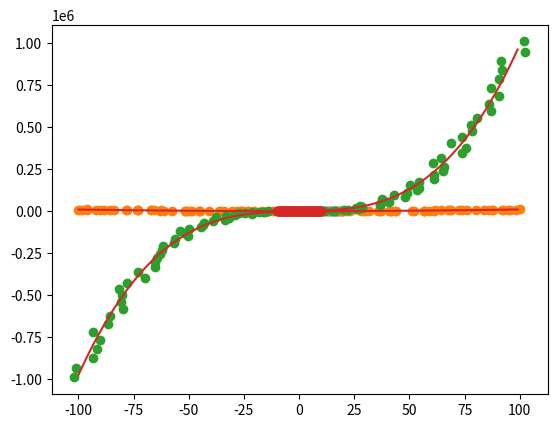

The matplotlib source for this figure:

"""
Description:
    This is a simple script to demonstrate Scipy's curve_fit module using a few common mathematical functions.
============================================================================================
License_info:
    LCD-Composer is subject to the terms of the MIT license.
"""

__author__ = 'Sean M Cascarina'
__copyright__ = 'Copyright 2021'
__credits__ = ['Sean M Cascarina']
__license__ = 'MIT'
__version__ = '1.0'
__maintainer__ = 'Sean M Cascarina'
__email__ = 'Sean.Cascarina@colostate.edu'


# IMPORTS
from scipy.optimize import curve_fit
import random
import matplotlib.pyplot as plt
import math
import numpy as np

def main():

    # COMMENT OR UNCOMMENT THESE LINES TO RUN DIFFERENT SIMULATIONS
    print('\n')
    run_linear_fit()
    run_gaussian_fit()
    run_quadratic_fit()
    run_cubic_fit()
    run_sine_fit()
    print('\n')


def lin_objective(x, m, b):
    """Linear objective function"""
    return m*x + b
    
    
def run_linear_fit(slope=2, xnoise=0.2, ynoise=0.4):
    """Run linear fit simulation.
        By default, the slope in the simulated data is == 2."""
    
    # SIMPLE LINEAR EXAMPLE=============================================================
    xdata = [x+random.uniform(-xnoise, xnoise) for x in range(1, 21)]
    ydata = [lin_objective(x, slope, random.uniform(-ynoise, ynoise)) for x in range(1, 21)]
    
    popt, pcov = curve_fit(lin_objective, xdata, ydata)
    m, b = popt

    print('Linear estimated parameters:', 'Slope(m)='+str(m), 'Intercept(b)='+str(b))
    
    plt.scatter(xdata, ydata)
    plt.plot([x for x in range(1, 21)], [lin_objective(x, m, b) for x in range(1, 21)], color='#d62728')
    plt.show()
    #===================================================================================
    
    
def gauss_objective(x, amplitude, sigma, mu):
    """Gaussian distribution objective function.
        This differs from many normal distribution equations online but the amplitude is required to
        stretch the Gaussian upward to match your specific data size.
        
        This equation was adapted from: https://stackoverflow.com/questions/19206332/gaussian-fit-for-python,
        but also matches the first equation on the Gaussian function Wikipedia page: https://en.wikipedia.org/wiki/Gaussian_function,
        and can be found elsewhere in this form as well."""
    
    # return amplitude * (1 / (math.sqrt(2*math.pi*sigma**2))) * math.e**(-1 * (x-mu)**2 / 2*sigma**2)
    # return amplitude * np.exp(-(x - mu)**2 / (2 * sigma**2))
    return amplitude * math.e**(-(x - mu)**2 / (2 * sigma**2))
    
    
def run_gaussian_fit(sigma=1, mu=0, noise=0.1):
    """Run Gaussian fit simulation"""
    
    # GENERATE A SAMPLE OF NORMALLY DISTRIBUTED DATA
    data = np.random.normal(mu, sigma, 1000)
    data = [x+random.uniform(-noise, noise) for x in data]  # ADD NOISE TO THE DATA
    
    # PLOT HISTOGRAM AND STORE BIN LOCATIONS AND CORRESPONDING FREQUENCIES IN xvals AND yvals, RESPECTIVELY
    yvals, xvals, patches = plt.hist(data, bins=30)
    
    # SHIFT xvals BY HALF OF THE bin_width TO ACCOUNT FOR THE FACT THAT plt.hist() RETURNS AN ARRAY WITH THE LEFT BIN EDGES AND THE FINAL ELEMENT IN THE LIST BEING THE FINAL RIGHT BIN EDGE
    # THIS ADJUSTMENT MAKES THE CURVE FITTING PARAMETERS MORE ACCURATE/CENTERED, BUT ALSO SEEMS TO CONSISTENTLY RESULT IN A NEGATIVE STANDARD DEVIATION ESTIMATE AND ALL VALUES END UP BEING IN SCIENTIFIC NOTATION AFTER THIS ADJUSTMENT
    bin_width = xvals[-1] - xvals[-2]
    # print(bin_width)
    xvals = [x+bin_width/2 for x in xvals[:-1]]
    
    # CALCULATE amplitude AS MAXIMUM OF yvals...THIS IS USED TO STRETCH THE GAUSSIAN CURVE TO ACTUALLY FIT OUR DATA SIZE
    amplitude = max(yvals)
    
    # RUN CURVE FITTING WITH THE xvals AND yvals DETERMINED FROM THE HISTOGRAM
    popt, pcov = curve_fit(gauss_objective, xvals, yvals)
    a, s, m = popt

    print('Gaussian estimated parameters:', 'Amplitude='+str(a), 'Sigma='+str(s), 'Mu='+str(m))

    # CALCULATE VALUES TO PLOT THE GAUSSIAN FIT USING THE PARAMETERS DETERMINED FROM curve_fit()
    fit_data = [gauss_objective(x, max(yvals), s, m) for x in xvals]
    plt.plot(xvals, fit_data, color='#d62728')
    plt.show()
    
    
def quadratic_objective(x, a, b, c):
    """Quadratic objective function."""
    return a*x**2 + b*x + c
    
    
def run_quadratic_fit(a=1, b=1, c=1, noise=5, data_range=100):
    """Run quadratic fit simulation."""
    
    # SAMPLE DATA USING OBJECTIVE FUNCTION
    xvals = np.linspace(-data_range, data_range, num=100)
    yvals = [quadratic_objective(x, a, b, c) for x in xvals]
    
    # ADD NOISE TO DATA
    xdata = [x+random.uniform(-noise, noise) for x in xvals]
    # ydata = [y+random.uniform(-noise, noise) for y in yvals]
    ydata = [y+quadratic_objective(random.uniform(-noise, noise), a, b, c)-c for y in yvals]  # USES THE QUADRATIC OBJECTIVE FUNCTION TO MAKE THE NOISE PROPORTIONAL IN MAGNITUDE ON THE Y-AXIS
    
    # RUN CURVE FITTING USING SIMULATED DATA
    popt, pcov = curve_fit(quadratic_objective, xdata, ydata)
    
    # UNPACK PARAMETER ESTIMATES
    est_a, est_b, est_c = popt
    print('Quadratic estimated parameters:', 'a='+str(est_a), 'b='+str(est_b), 'c='+str(est_c))
    
    # PLOT SIMULATED DATA IN SCATTER PLOT (BLUE), AND CURVE FIT FUNCTION AS A LINE (RED)
    plt.scatter(xdata, ydata)
    plt.plot([x for x in range(-data_range, data_range)], [quadratic_objective(x, est_a, est_b, est_c) for x in range(-data_range, data_range)], color='#d62728')
    plt.show()
    
    
def cubic_objective(x, a, b, c, d):
    """Cubic objective function."""
    return a*x**3 + b*x**2 + c*x + d
    
    
def run_cubic_fit(a=1, b=1, c=1, d=1, noise=5, data_range=100):
    """Run cubic fit simulation."""
    
    # SAMPLE DATA USING OBJECTIVE FUNCTION
    xvals = np.linspace(-data_range, data_range, num=100)
    yvals = [cubic_objective(x, a, b, c, d) for x in xvals]
    
    # ADD NOISE TO DATA
    xdata = [x+random.uniform(-noise, noise) for x in xvals]
    # ydata = [y+random.uniform(-noise, noise) for y in yvals]
    ydata = [y+cubic_objective(random.uniform(-noise, noise), a, b, c, d)-d for y in yvals]  # USES THE CUBIC OBJECTIVE FUNCTION TO MAKE THE NOISE PROPORTIONAL IN MAGNITUDE ON THE Y-AXIS
    
    # RUN CURVE FITTING USING SIMULATED DATA
    popt, pcov = curve_fit(cubic_objective, xdata, ydata)
    
    # UNPACK PARAMETER ESTIMATES
    est_a, est_b, est_c, est_d = popt
    print('Cubic estimated parameters:', 'a='+str(est_a), 'b='+str(est_b), 'c='+str(est_c), 'd='+str(est_d))
    
    # PLOT SIMULATED DATA IN SCATTER PLOT (BLUE), AND CURVE FIT FUNCTION AS A LINE (RED)
    plt.scatter(xdata, ydata)
    plt.plot([x for x in range(-data_range, data_range)], [cubic_objective(x, est_a, est_b, est_c, est_d) for x in range(-data_range, data_range)], color='#d62728')
    plt.show()
    
    
def sine_objective(x, a, b):
    """Sine objective function."""
    return a*np.sin(x) + b
    
    
def run_sine_fit(a=2, b=5, noise=0.1, data_range=10):
    """Run sine fit simulation."""
    
    # SAMPLE DATA USING OBJECTIVE FUNCTION
    xvals = np.linspace(-data_range, data_range, num=100)
    yvals = [sine_objective(x, a, b) for x in xvals]
    
    # ADD NOISE TO DATA
    xdata = [x+random.uniform(-noise, noise) for x in xvals]
    # ydata = [y+random.uniform(-noise, noise) for y in yvals]
    ydata = [y+sine_objective(random.uniform(-noise, noise), a, b)-b for y in yvals]  # USES THE SINE OBJECTIVE FUNCTION TO MAKE THE NOISE PROPORTIONAL IN MAGNITUDE ON THE Y-AXIS. SUBTRACTING THE INTERCEPT (b) IS NECESSARY SO THAT THE INTERCEPT ISN'T ADDED TO EACH Y VALUE TWICE.
    
    # RUN CURVE FITTING USING SIMULATED DATA
    popt, pcov = curve_fit(sine_objective, xdata, ydata)
    
    # UNPACK PARAMETER ESTIMATES
    est_a, est_b = popt
    print('Sine function estimated parameters', 'a='+str(est_a), 'b='+str(est_b))
    
    # PLOT SIMULATED DATA IN SCATTER PLOT (BLUE), AND CURVE FIT FUNCTION AS A LINE (RED)
    plt.scatter(xdata, ydata)
    plt.plot(xvals, [sine_objective(x, est_a, est_b) for x in xvals], color='#d62728')
    plt.show()
    

if __name__ == '__main__':
    main()